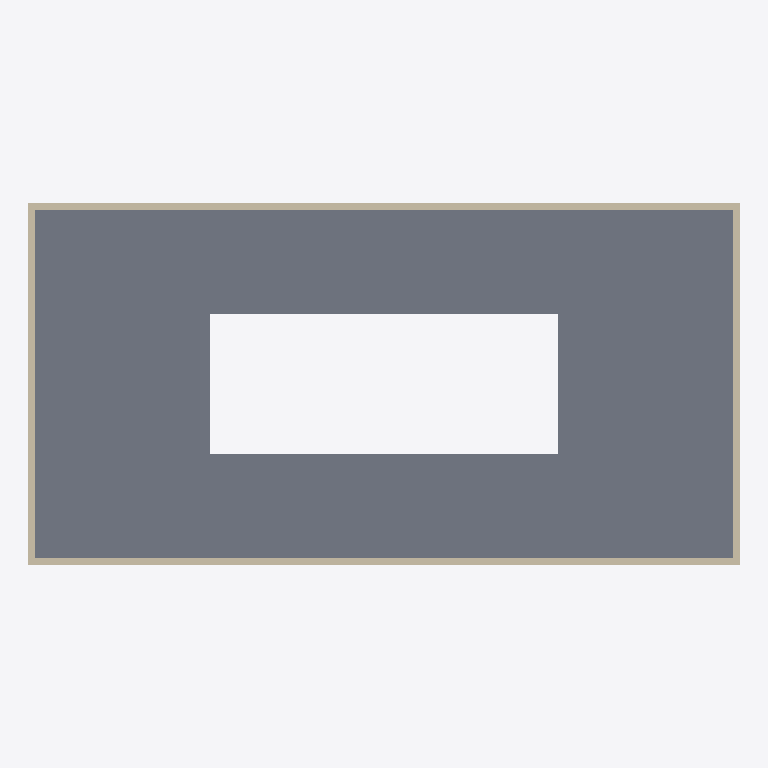
Plan cut of the same IFC building model at storey 'Level 2' (level 4.00 m, cut at 5.40 m), seen from above with north up, elements coloured by IFC class: 4 walls (beige), 1 slab (grey). Cut surfaces are drawn darker.
Extent 20.4 m × 10.4 m × 8.2 m (x, y, z). Storeys (3): Level 1 at 0.00 m; Level 2 at 4.00 m; Level 3 at 8.00 m. Elements (11): 8 IfcWallStandardCase, 3 IfcSlab.

HEADER;
FILE_DESCRIPTION(('ViewDefinition [CoordinationView, QuantityTakeOffAddOnView, FMHandOverView]'),'2;1');
FILE_NAME('0001','2016-02-27T22:22:58',(''),(''),'The EXPRESS Data Manager Version 5.02.0100.07 : 28 Aug 2013','20150714_1515(x64) - Exporter 16.3.0.0 - Alternate UI 16.3.0.0','');
FILE_SCHEMA(('IFC2X3'));
ENDSEC;
DATA;
#104=IFCPROJECT('1WwbtRwb11COvaCoYRex62',#41,'0001',$,$,'Project Name','Project Status',(#93,#101),#88);
#1762=IFCSITE('1WwbtRwb11COvaCoYRex60',#41,'Default',$,'',#1761,$,$,.ELEMENT.,$,$,$,$,$);
#114=IFCBUILDING('1WwbtRwb11COvaCoYRex63',#41,'',$,$,#32,$,'',.ELEMENT.,$,$,$);
#123=IFCBUILDINGSTOREY('1WwbtRwb11COvaCoXaN4z5',#41,'Level 1',$,$,#121,$,'Level 1',.ELEMENT.,0.0);
#129=IFCBUILDINGSTOREY('1WwbtRwb11COvaCoXaN4p4',#41,'Level 2',$,$,#128,$,'Level 2',.ELEMENT.,4000.0);
#135=IFCBUILDINGSTOREY('1WwbtRwb11COvaCoXaNl2r',#41,'Level 3',$,$,#134,$,'Level 3',.ELEMENT.,8000.00000000026);
#1398=IFCSLAB('0gL$IcDdX88AH5N3eWlXpM',#41,'Floor:Generic 150mm:180428',$,'Floor:Generic 150mm',#1368,#1396,'180428',.FLOOR.);
#1499=IFCWALLSTANDARDCASE('0gL$IcDdX88AH5N3eWlXyT',#41,'Basic Wall:Generic - 200mm:180999',$,'Basic Wall:Generic - 200mm:398',#1474,#1497,'180999');
#1597=IFCWALLSTANDARDCASE('0gL$IcDdX88AH5N3eWlXz2',#41,'Basic Wall:Generic - 200mm:181080',$,'Basic Wall:Generic - 200mm:398',#1572,#1595,'181080');
#1548=IFCWALLSTANDARDCASE('0gL$IcDdX88AH5N3eWlXyo',#41,'Basic Wall:Generic - 200mm:181032',$,'Basic Wall:Generic - 200mm:398',#1523,#1546,'181032');
#1646=IFCWALLSTANDARDCASE('0gL$IcDdX88AH5N3eWlXzm',#41,'Basic Wall:Generic - 200mm:181098',$,'Basic Wall:Generic - 200mm:398',#1621,#1644,'181098');
ENDSEC;